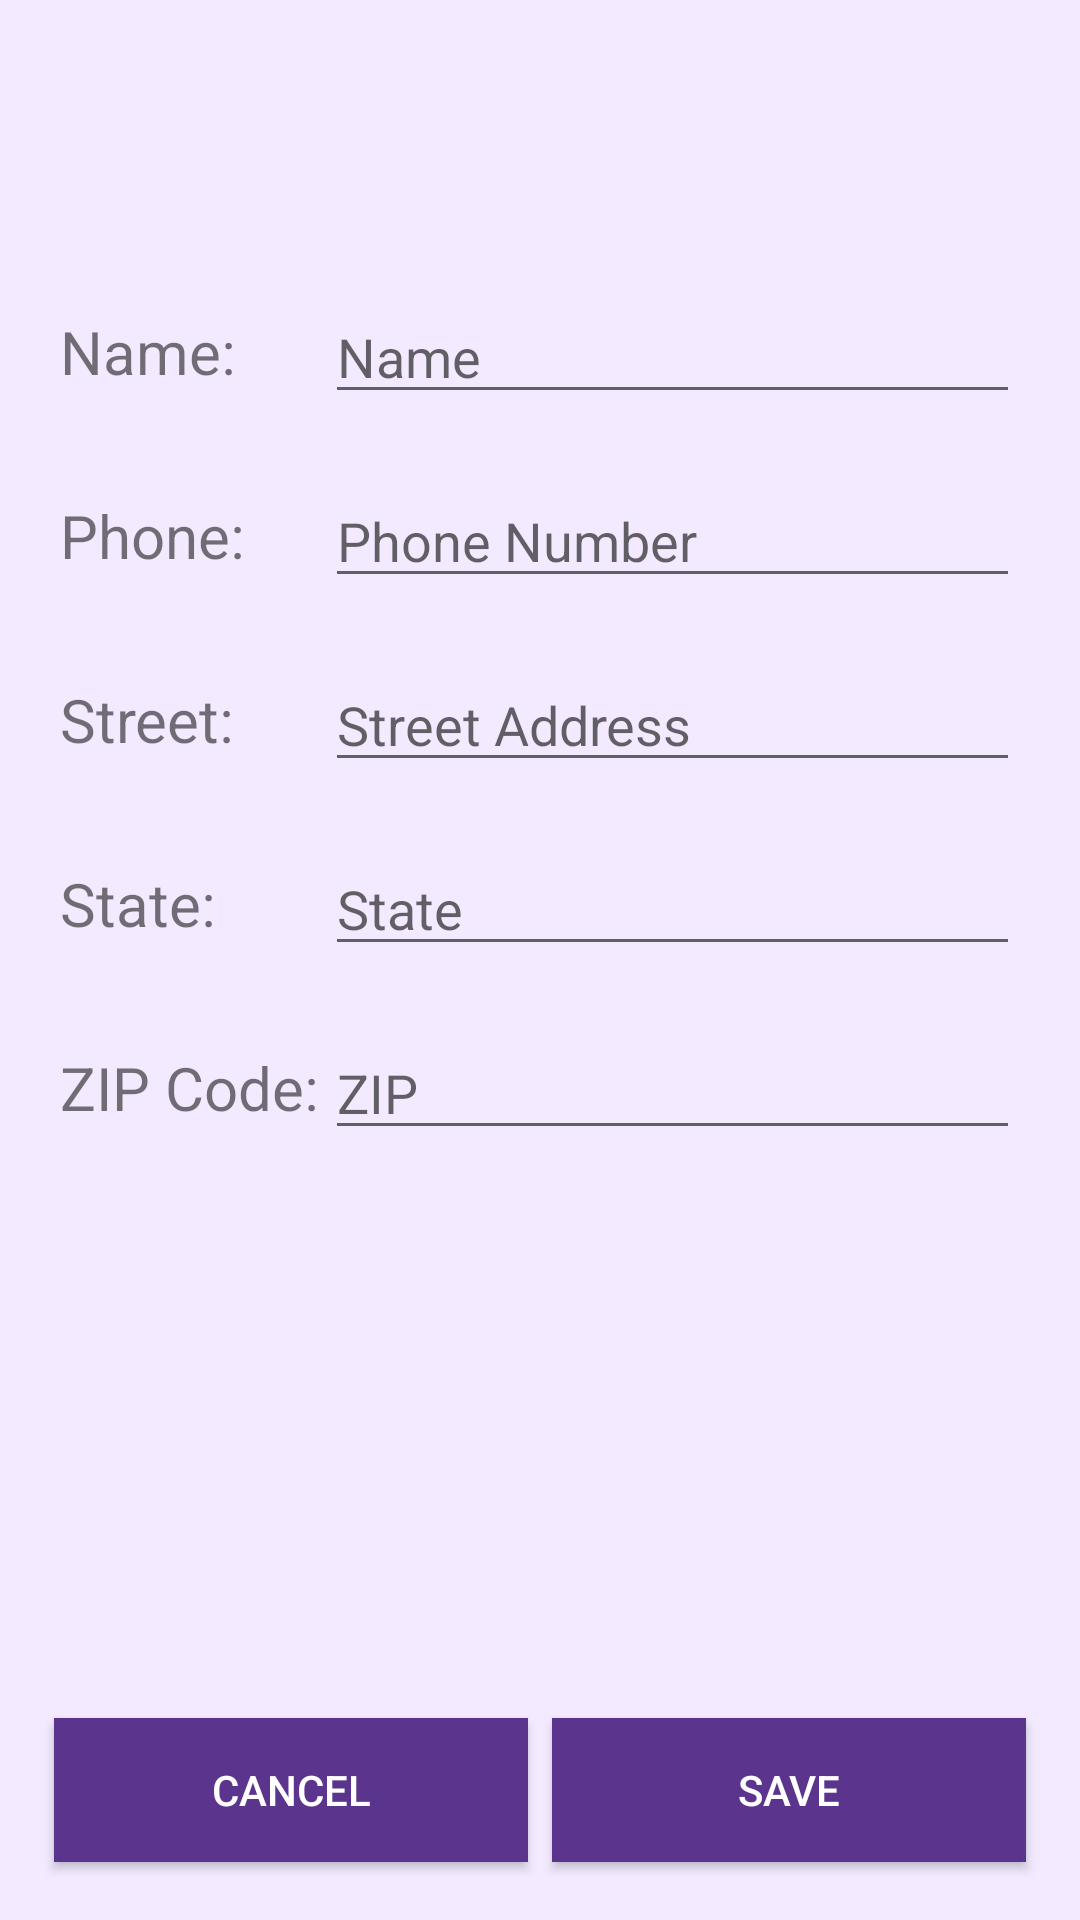

The Android layout XML behind this screen, and the referenced resources:
<!-- AndroidManifest.xml: application theme AppTheme -->
<!-- res/layout/activity_address.xml -->
<?xml version="1.0" encoding="utf-8"?>
<androidx.constraintlayout.widget.ConstraintLayout xmlns:android="http://schemas.android.com/apk/res/android"
    xmlns:app="http://schemas.android.com/apk/res-auto"
    xmlns:tools="http://schemas.android.com/tools"
    android:layout_width="match_parent"
    android:layout_height="match_parent"
    android:background="@color/colorlightpurple"
    tools:context=".activities.AddressActivity">

    <androidx.constraintlayout.widget.Guideline
        android:id="@+id/leftGuideline"
        android:layout_width="wrap_content"
        android:layout_height="wrap_content"
        android:orientation="vertical"
        app:layout_constraintGuide_percent="0.05" />

    <androidx.constraintlayout.widget.Guideline
        android:id="@+id/rightGuideline"
        android:layout_width="wrap_content"
        android:layout_height="wrap_content"
        android:orientation="vertical"
        app:layout_constraintGuide_percent="0.95" />

    <androidx.constraintlayout.widget.Guideline
        android:id="@+id/MiddleGuideline"
        android:layout_width="wrap_content"
        android:layout_height="wrap_content"
        android:orientation="horizontal"
        app:layout_constraintGuide_percent="0.75"/>

    <androidx.constraintlayout.widget.Guideline
        android:id="@+id/BottomGuideline"
        android:layout_width="wrap_content"
        android:layout_height="wrap_content"
        android:orientation="horizontal"
        app:layout_constraintGuide_percent="0.97"/>

    <TableLayout
        android:layout_width="match_parent"
        android:layout_height="wrap_content"
        android:layout_marginStart="20dp"
        android:gravity="center"
        android:layout_marginEnd="20dp"
        app:layout_constraintBottom_toTopOf="@+id/MiddleGuideline"
        app:layout_constraintStart_toStartOf="@+id/leftGuideline"
        app:layout_constraintTop_toTopOf="parent">

        <TableRow
            android:id="@+id/tr_name"
            android:layout_width="match_parent"
            android:layout_height="match_parent"
            android:layout_marginTop="10dp"
            android:layout_marginBottom="10dp"
            android:clickable="true"
            android:focusable="true">

            <TextView
                android:layout_width="wrap_content"
                android:layout_height="wrap_content"
                android:text="Name:"
                android:gravity="bottom"
                android:layout_gravity="center_vertical"
                android:layout_weight="1"
                android:textSize="20sp" />

            <EditText
                android:id="@+id/et_name"
                android:layout_width="wrap_content"
                android:layout_height="wrap_content"
                android:ems="10"
                android:maxLines="1"
                android:layout_gravity="end"
                android:inputType="textPersonName"
                android:layout_weight="10"
                android:hint="Name" />


        </TableRow>
        <TableRow
            android:layout_width="match_parent"
            android:layout_height="match_parent"
            android:id="@+id/tr_phone"
            android:layout_marginTop="10dp"
            android:clickable="true"
            android:layout_marginBottom="10dp"
            android:focusable="true">

            <TextView
                android:layout_width="wrap_content"
                android:layout_height="wrap_content"
                android:layout_weight="1"
                android:maxLines="1"
                android:text="Phone:"
                android:layout_gravity="center_vertical"
                android:gravity="bottom"
                android:textSize="20sp" />

            <EditText
                android:id="@+id/et_phone"
                android:layout_width="wrap_content"
                android:layout_height="wrap_content"
                android:ems="10"
                android:maxLines="2"
                android:layout_gravity="end"
                android:layout_weight="10"
                android:inputType="phone"
                android:hint="Phone Number" />


        </TableRow>

        <TableRow
            android:layout_width="match_parent"
            android:layout_height="match_parent"
            android:id="@+id/tr_street"
            android:layout_marginTop="10dp"
            android:clickable="true"
            android:layout_marginBottom="10dp"
            android:focusable="true">

            <TextView
                android:layout_width="wrap_content"
                android:layout_height="wrap_content"
                android:layout_weight="1"
                android:maxLines="1"
                android:text="Street:"
                android:layout_gravity="center_vertical"
                android:gravity="bottom"
                android:textSize="20sp" />

            <EditText
                android:id="@+id/et_street"
                android:layout_width="wrap_content"
                android:layout_height="wrap_content"
                android:ems="10"
                android:maxLines="2"
                android:layout_gravity="end"
                android:layout_weight="10"
                android:inputType="textPostalAddress"
                android:hint="Street Address" />


        </TableRow>

        <TableRow
            android:layout_width="match_parent"
            android:layout_height="match_parent"
            android:id="@+id/tr_logOut"
            android:clickable="true"
            android:layout_marginTop="10dp"
            android:layout_marginBottom="10dp"
            android:focusable="true">

            <TextView
                android:layout_width="match_parent"
                android:layout_height="wrap_content"
                android:layout_weight="1"
                android:gravity="bottom"
                android:layout_gravity="center_vertical"
                android:text="State:"
                android:textSize="20sp" />

            <EditText
                android:id="@+id/et_state"
                android:layout_width="wrap_content"
                android:layout_height="wrap_content"
                android:ems="10"
                android:maxLines="1"
                android:layout_gravity="end"
                android:layout_weight="10"
                android:inputType="textPostalAddress"
                android:hint="State" />

        </TableRow>

        <TableRow
            android:layout_width="match_parent"
            android:layout_height="match_parent"
            android:id="@+id/tr_zip"
            android:clickable="true"
            android:layout_marginTop="10dp"
            android:layout_marginBottom="10dp"
            android:focusable="true">

            <TextView
                android:layout_width="match_parent"
                android:layout_height="wrap_content"
                android:layout_weight="1"
                android:gravity="bottom"
                android:layout_gravity="center_vertical"
                android:text="ZIP Code:"
                android:textSize="20sp" />

            <EditText
                android:id="@+id/et_zip"
                android:layout_width="wrap_content"
                android:layout_height="wrap_content"
                android:ems="10"
                android:maxLines="1"
                android:layout_weight="10"
                android:layout_gravity="end"
                android:inputType="number"
                android:hint="ZIP" />

        </TableRow>

    </TableLayout>

    <Button
        android:id="@+id/btn_cancel"
        android:layout_width="0dp"
        android:layout_height="wrap_content"
        android:layout_marginRight="8dp"
        android:background="@color/colordarkpurple"
        android:text="Cancel"
        android:textColor="@color/buttonFont"
        android:textSize="14sp"
        app:layout_constraintBottom_toBottomOf="@id/BottomGuideline"
        app:layout_constraintEnd_toStartOf="@id/btn_save"
        app:layout_constraintLeft_toLeftOf="@id/leftGuideline"
        app:layout_constraintStart_toStartOf="@id/leftGuideline" />

    <Button
        android:id="@+id/btn_save"
        android:layout_width="0dp"
        android:layout_height="wrap_content"
        android:background="@color/colordarkpurple"
        android:text="Save"
        android:textColor="@color/buttonFont"
        android:textSize="14sp"
        app:layout_constraintBottom_toBottomOf="@id/BottomGuideline"
        app:layout_constraintEnd_toEndOf="@id/rightGuideline"
        app:layout_constraintStart_toEndOf="@id/btn_cancel" />

</androidx.constraintlayout.widget.ConstraintLayout>
<!-- resources referenced by this layout -->
<resources>
  <color name="buttonFont">#FFFF</color>
  <color name="colordarkpurple">#5B358D</color>
  <color name="colorlightpurple">#F3EAFF</color>
  <style name="AppTheme" parent="Theme.AppCompat.Light.DarkActionBar">
          
          <item name="colorPrimary">@color/colorPrimary</item>
          <item name="colorPrimaryDark">@color/colorPrimaryDark</item>
          <item name="colorAccent">@color/colorAccent</item>
      </style>
  <color name="colorPrimary">#6200EE</color>
  <color name="colorPrimaryDark">#3700B3</color>
  <color name="colorAccent">#03DAC5</color>
</resources>
